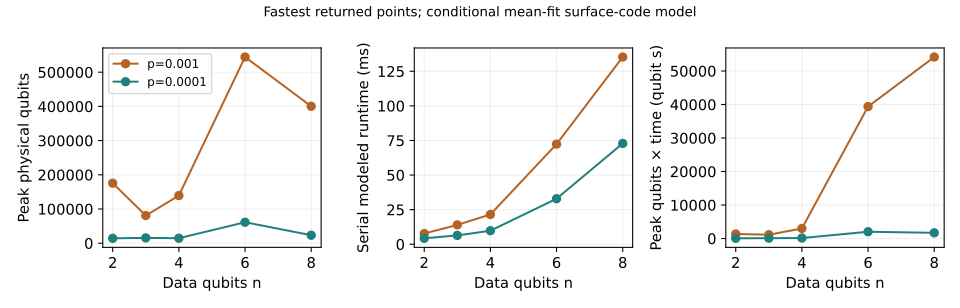

The table this chart was drawn from, first rows:
n_data, physical_error_rate, peak_physical_qubits, serial_runtime_ns, peak_qubit_time_product_qubit_seconds, data_code_distance, conditional_full_failure_upper
2, 0.001, 47188, 21400000, 1010, 25, 0.00447
2, 0.001, 49212, 17976000, 884.6, 21, 0.00447
2, 0.001, 53732, 16264000, 873.9, 19, 0.00447
2, 0.001, 58444, 14552000, 850.5, 17, 0.00447
2, 0.001, 63348, 12840000, 813.4, 15, 0.004473
2, 0.001, 68444, 11128000, 761.6, 13, 0.004501
2, 0.001, 80172, 9416000, 754.9, 11, 0.004778
2, 0.001, 175452, 7704000, 1352, 9, 0.005813
2, 0.0001, 9752, 9416000, 91.82, 11, 0.002699
2, 0.0001, 9772, 7704000, 75.28, 9, 0.002699
2, 0.0001, 10964, 5992000, 65.7, 7, 0.002702
2, 0.0001, 14308, 4280000, 61.24, 5, 0.003007
3, 0.001, 54495, 29233000, 1593, 23, 0.005538
3, 0.001, 55895, 24149000, 1350, 19, 0.005538
3, 0.001, 60175, 21607000, 1300, 17, 0.005539
3, 0.001, 64695, 19065000, 1233, 15, 0.005544
3, 0.001, 69455, 16523000, 1148, 13, 0.005595
3, 0.001, 80895, 13981000, 1131, 11, 0.00611
3, 0.0001, 10255, 11439000, 117.3, 9, 0.002807
3, 0.0001, 12235, 8897000, 108.9, 7, 0.002813
3, 0.0001, 15435, 6355000, 98.09, 5, 0.003379
4, 0.001, 54498, 41076000, 2239, 21, 0.006987
4, 0.001, 58058, 37164000, 2158, 19, 0.006987
4, 0.001, 61906, 33252000, 2058, 17, 0.006988
4, 0.001, 66042, 29340000, 1938, 15, 0.006998
4, 0.001, 70466, 25428000, 1792, 13, 0.007093
4, 0.001, 139298, 21516000, 2997, 11, 0.004073
4, 0.0001, 10738, 17604000, 189, 9, 0.002945
4, 0.0001, 11546, 13692000, 158.1, 7, 0.002955
4, 0.0001, 14602, 9780000, 142.8, 5, 0.004001
6, 0.001, 125127, 164450000, 20577, 25, 0.005239
6, 0.001, 130351, 151294000, 19721, 23, 0.005239
6, 0.001, 135943, 138138000, 18779, 21, 0.005239
6, 0.001, 141903, 124982000, 17735, 19, 0.005239
6, 0.001, 157871, 111826000, 17654, 17, 0.005243
6, 0.001, 164567, 98670000, 16238, 15, 0.005284
6, 0.001, 190911, 85514000, 16326, 13, 0.005693
6, 0.001, 544343, 72358000, 39388, 11, 0.007453
6, 0.0001, 15343, 72358000, 1110, 11, 0.004854
6, 0.0001, 16443, 59202000, 973.5, 9, 0.004854
6, 0.0001, 17911, 46046000, 824.7, 7, 0.004899
6, 0.0001, 61267, 32890000, 2015, 5, 0.007068
8, 0.001, 237172, 260200000, 61712, 25, 0.003782
8, 0.001, 258756, 239384000, 61942, 23, 0.003782
8, 0.001, 267308, 218568000, 58425, 21, 0.003782
8, 0.001, 289788, 197752000, 57306, 19, 0.003783
8, 0.001, 312716, 176936000, 55331, 17, 0.003791
8, 0.001, 349572, 156120000, 54575, 15, 0.00387
8, 0.001, 400356, 135304000, 54170, 13, 0.004656
8, 0.0001, 19488, 114488000, 2231, 11, 0.007344
8, 0.0001, 20188, 93672000, 1891, 9, 0.007344
8, 0.0001, 23296, 72856000, 1697, 7, 0.007431
